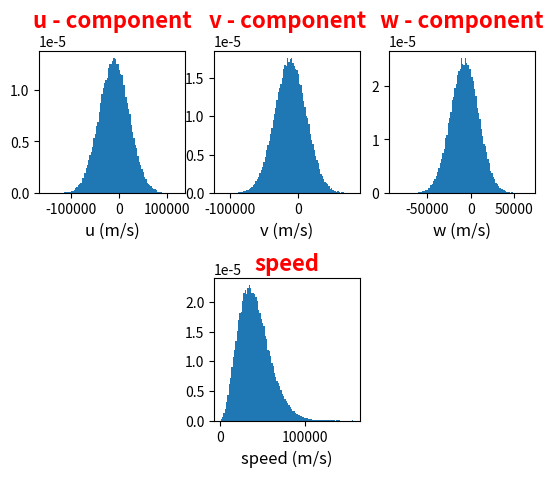

Here is the Python script that generated this plot:
import numpy as np
import matplotlib.pyplot as plt
#from synthetic_population import synthetic_population_shell

sample = int(1e5)

# Sun
u_Sun=1e4    # u-component of the solar motion with respect to the LSR (m/s)
v_Sun=1.1e4  # w-component of the solar motion with respect to the LSR (m/s)
w_Sun=7e3    # w-component of the solar motion with respect to the LSR (m/s)

# ISOs
sigma_u=3.1e4 # dispersion of the u-component of ISOs with respect to the LSR when far from the Sun (m/s)
sigma_v=2.3e4 # dispersion of the v-component of ISOs with respect to the LSR when far from the Sun (m/s)
sigma_w=1.6e4 # dispersion of the w-component of ISOs with respect to the LSR when far from the Sun (m/s)


u = np.random.randn(sample) * sigma_u - u_Sun
v = np.random.randn(sample) * sigma_v - v_Sun
w = np.random.randn(sample) * sigma_w - w_Sun

V = np.sqrt(u**2 + v**2 + w**2)

plt.subplot(231)
plt.hist(u, 100, density = True)
plt.xlabel('u (m/s)', fontsize = 12)
plt.title('u - component', fontsize = 16, fontweight = 'bold', color = 'r')

plt.subplot(232)
plt.hist(v, 100, density = True)
plt.xlabel('v (m/s)', fontsize = 12)
plt.title('v - component', fontsize = 16, fontweight = 'bold', color = 'r')

plt.subplot(233)
plt.hist(w, 100, density = True)
plt.xlabel('w (m/s)', fontsize = 12)
plt.title('w - component', fontsize = 16, fontweight = 'bold', color = 'r')


plt.subplot(235)
plt.hist(V, 100, density = True)
plt.xlabel('speed (m/s)', fontsize = 12)
plt.title('speed', fontsize = 16, fontweight = 'bold', color = 'r')

plt.subplots_adjust(hspace=0.6)

print(f'90th percentile of speed is {np.round(np.percentile(V, 90), 2)} m/s')
print(f'99th percentile of speed is {np.round(np.percentile(V, 99), 2)} m/s')